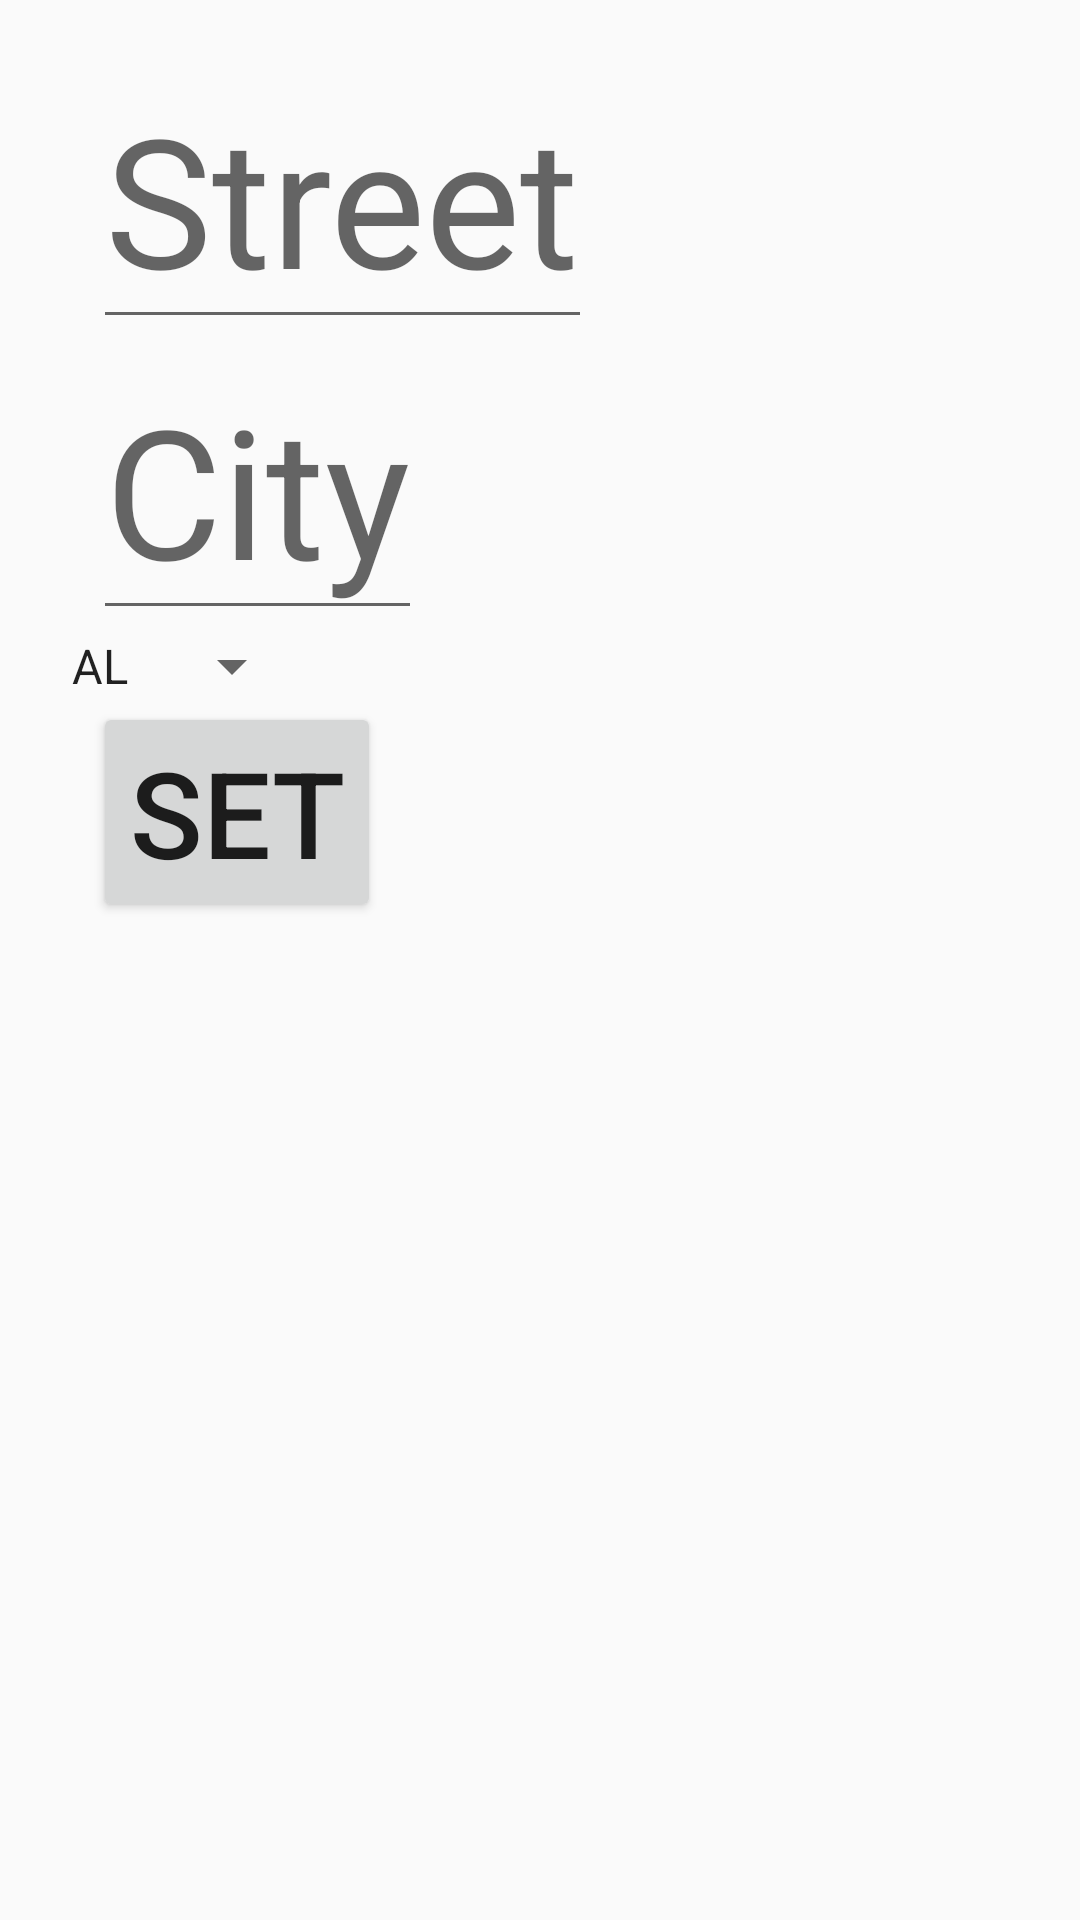

Write the Android layout XML for this screen, with the resource values it uses.
<!-- AndroidManifest.xml: application theme AppTheme -->
<!-- res/layout/activity_home.xml -->
<?xml version="1.0" encoding="utf-8"?>
<LinearLayout xmlns:android="http://schemas.android.com/apk/res/android"
    xmlns:tools="http://schemas.android.com/tools"
    android:id="@+id/activity_add"
    android:layout_width="match_parent"
    android:layout_height="match_parent"
    android:paddingBottom="@dimen/activity_vertical_margin"
    android:paddingLeft="@dimen/activity_horizontal_margin"
    android:paddingRight="@dimen/activity_horizontal_margin"
    android:paddingTop="@dimen/activity_vertical_margin"
    android:orientation="vertical"
    tools:context="com.example.setup.finalproject.AddActivity">

    <EditText
        android:id="@+id/street"
        android:layout_width="wrap_content"
        android:layout_height="wrap_content"
        android:hint="@string/street"
        android:textSize="60sp"
        android:layout_marginLeft="@dimen/college_name_margin"/>

    <EditText
        android:id="@+id/city"
        android:layout_width="wrap_content"
        android:layout_height="wrap_content"
        android:hint="@string/city"
        android:textSize="60sp"
        android:layout_marginLeft="@dimen/college_name_margin"/>

    <Spinner
        android:id="@+id/state"
        android:layout_width="wrap_content"
        android:layout_height="wrap_content"
        android:entries="@array/states"
        android:scrollbarSize="@dimen/item_size">

    </Spinner>

    <Button
        android:id="@+id/set_home"
        android:layout_width="wrap_content"
        android:layout_height="wrap_content"
        android:text="@string/set"
        android:textSize="40sp"
        android:layout_marginLeft="@dimen/button_margin"
        android:layout_below="@+id/college_name"/>




</LinearLayout>
<!-- resources referenced by this layout -->
<resources>
  <string-array name="states">
          <item>AL</item>
          <item>AK</item>
          <item>AZ</item>
          <item>AR</item>
          <item>CA</item>
          <item>CO</item>
          <item>CT</item>
          <item>DE</item>
          <item>FL</item>
          <item>GA</item>
          <item>HI</item>
          <item>ID</item>
          <item>IL</item>
          <item>IN</item>
          <item>IA</item>
          <item>KS</item>
          <item>KY</item>
          <item>LA</item>
          <item>ME</item>
          <item>MD</item>
          <item>MA</item>
          <item>MI</item>
          <item>MN</item>
          <item>MS</item>
          <item>MO</item>
          <item>MT</item>
          <item>NE</item>
          <item>NV</item>
          <item>NH</item>
          <item>NJ</item>
          <item>NM</item>
          <item>NY</item>
          <item>NC</item>
          <item>ND</item>
          <item>OH</item>
          <item>OK</item>
          <item>OR</item>
          <item>PA</item>
          <item>RI</item>
          <item>SC</item>
          <item>SD</item>
          <item>TN</item>
          <item>TX</item>
          <item>UT</item>
          <item>VT</item>
          <item>VA</item>
          <item>WA</item>
          <item>WV</item>
          <item>WI</item>
          <item>WY</item>
      </string-array>
  <dimen name="activity_horizontal_margin">16dp</dimen>
  <dimen name="activity_vertical_margin">16dp</dimen>
  <dimen name="button_margin">15dp</dimen>
  <dimen name="college_name_margin">15sp</dimen>
  <dimen name="item_size">40sp</dimen>
  <string name="city">City</string>
  <string name="set">Set</string>
  <string name="street">Street</string>
  <style name="AppTheme" parent="android:Theme.Material.Light.DarkActionBar">
          
      </style>
</resources>
